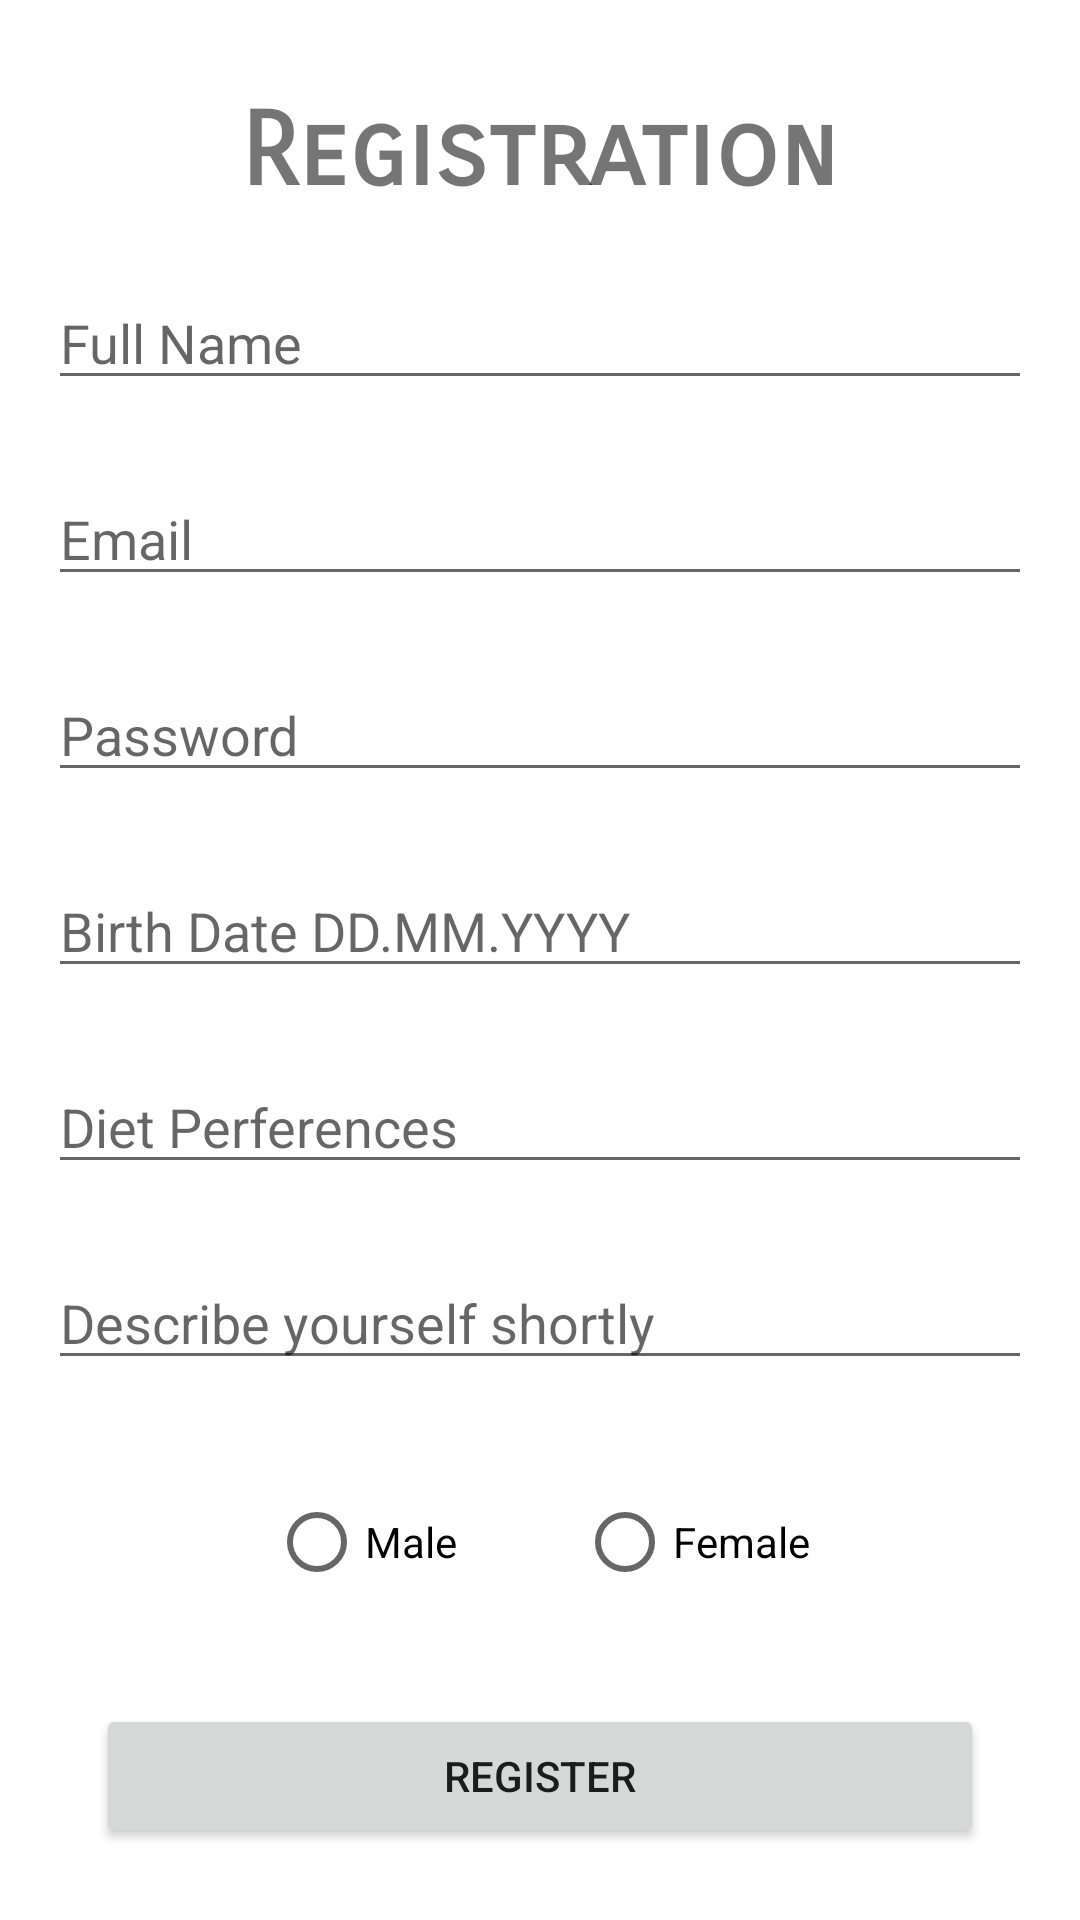

Android layout source for this screen:
<!-- AndroidManifest.xml: application theme Theme.Huji_winners -->
<!-- res/layout/activity_sign_up.xml -->
<?xml version="1.0" encoding="utf-8"?>
<androidx.constraintlayout.widget.ConstraintLayout xmlns:android="http://schemas.android.com/apk/res/android"
    xmlns:app="http://schemas.android.com/apk/res-auto"
    xmlns:tools="http://schemas.android.com/tools"
    android:layout_width="match_parent"
    android:layout_height="match_parent"
    tools:context=".signUpActivity">

    <TextView
        android:id="@+id/textView2"
        android:layout_width="wrap_content"
        android:layout_height="wrap_content"
        android:fontFamily="sans-serif-smallcaps"
        android:text="Registration"
        android:textSize="34sp"
        android:textStyle="bold"
        app:layout_constraintBottom_toBottomOf="parent"
        app:layout_constraintEnd_toEndOf="parent"
        app:layout_constraintHorizontal_bias="0.498"
        app:layout_constraintStart_toStartOf="parent"
        app:layout_constraintTop_toTopOf="parent"
        app:layout_constraintVertical_bias="0.050000012" />

    <EditText
        android:id="@+id/fullNameText"
        android:layout_width="0dp"
        android:layout_height="wrap_content"
        android:layout_marginStart="16dp"
        android:layout_marginEnd="16dp"
        android:ems="10"
        android:hint="Full Name"
        android:inputType="textPersonName"
        app:layout_constraintBottom_toBottomOf="parent"
        app:layout_constraintEnd_toEndOf="parent"
        app:layout_constraintStart_toStartOf="parent"
        app:layout_constraintTop_toBottomOf="@+id/textView2"
        app:layout_constraintVertical_bias="0.04000002" />

    <EditText
        android:id="@+id/emailTextLogin"
        android:layout_width="0dp"
        android:layout_height="wrap_content"
        android:layout_marginStart="16dp"
        android:layout_marginTop="24dp"
        android:layout_marginEnd="16dp"
        android:ems="10"
        android:hint="Email"
        android:inputType="textEmailAddress"
        app:layout_constraintEnd_toEndOf="parent"
        app:layout_constraintStart_toStartOf="parent"
        app:layout_constraintTop_toBottomOf="@+id/fullNameText" />

    <EditText
        android:id="@+id/passwordTextLogin"
        android:layout_width="0dp"
        android:layout_height="wrap_content"
        android:layout_marginStart="16dp"
        android:layout_marginTop="24dp"
        android:layout_marginEnd="16dp"
        android:ems="10"
        android:hint="Password"
        android:inputType="textWebPassword"
        android:password="true"
        app:layout_constraintEnd_toEndOf="parent"
        app:layout_constraintStart_toStartOf="parent"
        app:layout_constraintTop_toBottomOf="@+id/emailTextLogin" />

    <EditText
        android:id="@+id/dateText"
        android:layout_width="0dp"
        android:layout_height="wrap_content"
        android:layout_marginStart="16dp"
        android:layout_marginTop="24dp"
        android:layout_marginEnd="16dp"
        android:ems="10"
        android:hint="Birth Date DD.MM.YYYY"
        android:inputType="date"
        app:layout_constraintEnd_toEndOf="parent"
        app:layout_constraintStart_toStartOf="parent"
        app:layout_constraintTop_toBottomOf="@+id/passwordTextLogin" />

    <EditText
        android:id="@+id/describeText"
        android:layout_width="0dp"
        android:layout_height="wrap_content"
        android:layout_marginStart="16dp"
        android:layout_marginTop="24dp"
        android:layout_marginEnd="16dp"
        android:ems="10"
        android:gravity="start|top"
        android:hint="Describe yourself shortly"
        android:inputType="textMultiLine"
        app:layout_constraintBottom_toBottomOf="parent"
        app:layout_constraintEnd_toEndOf="parent"
        app:layout_constraintStart_toStartOf="parent"
        app:layout_constraintTop_toBottomOf="@+id/dietText"
        app:layout_constraintVertical_bias="0.0" />

    <EditText
        android:id="@+id/dietText"
        android:layout_width="0dp"
        android:layout_height="wrap_content"
        android:layout_marginStart="16dp"
        android:layout_marginTop="24dp"
        android:layout_marginEnd="16dp"
        android:ems="10"
        android:hint="Diet Perferences"
        android:inputType="textPersonName"
        app:layout_constraintEnd_toEndOf="parent"
        app:layout_constraintStart_toStartOf="parent"
        app:layout_constraintTop_toBottomOf="@+id/dateText" />

    <Button
        android:id="@+id/registerBtn"
        android:layout_width="0dp"
        android:layout_height="wrap_content"
        android:layout_marginStart="32dp"
        android:layout_marginTop="24dp"
        android:layout_marginEnd="32dp"
        android:text="Register"
        app:layout_constraintEnd_toEndOf="parent"
        app:layout_constraintStart_toStartOf="parent"
        app:layout_constraintTop_toBottomOf="@+id/radioGroup" />

    <ProgressBar
        android:id="@+id/progressBar"
        style="?android:attr/progressBarStyle"
        android:layout_width="wrap_content"
        android:layout_height="wrap_content"
        android:layout_marginTop="16dp"
        android:visibility="invisible"
        app:layout_constraintEnd_toEndOf="parent"
        app:layout_constraintStart_toStartOf="parent"
        app:layout_constraintTop_toBottomOf="@+id/registerBtn" />

    <RadioGroup
        android:id="@+id/radioGroup"
        android:layout_width="0dp"
        android:layout_height="60dp"
        android:layout_marginStart="16dp"
        android:layout_marginTop="24dp"
        android:layout_marginEnd="16dp"
        android:gravity="center"
        android:orientation="horizontal"
        app:layout_constraintEnd_toEndOf="parent"
        app:layout_constraintStart_toStartOf="parent"
        app:layout_constraintTop_toBottomOf="@+id/describeText">

        <RadioButton
            android:id="@+id/maleBtn"
            android:layout_width="wrap_content"
            android:layout_height="wrap_content"
            android:layout_margin="20dp"
            android:text="@string/male"
            tools:layout_editor_absoluteX="141dp"
            tools:layout_editor_absoluteY="206dp" />

        <RadioButton
            android:id="@+id/femaleBtn"
            android:layout_width="wrap_content"
            android:layout_height="wrap_content"
            android:layout_margin="20dp"
            android:text="@string/female"
            tools:layout_editor_absoluteX="141dp"
            tools:layout_editor_absoluteY="206dp" />
    </RadioGroup>



</androidx.constraintlayout.widget.ConstraintLayout>
<!-- resources referenced by this layout -->
<resources>
  <string name="female">Female</string>
  <string name="male">Male</string>
  <style name="Theme.Huji_winners" parent="Theme.MaterialComponents.DayNight.DarkActionBar">
          
          <item name="colorPrimary">@color/purple_500</item>
          <item name="colorPrimaryVariant">@color/purple_700</item>
          <item name="colorOnPrimary">@color/white</item>
          
          <item name="colorSecondary">@color/teal_200</item>
          <item name="colorSecondaryVariant">@color/teal_700</item>
          <item name="colorOnSecondary">@color/black</item>
          
          <item name="android:statusBarColor" tools:targetApi="l">?attr/colorPrimaryVariant</item>
          
      </style>
  <!-- not gathered from this repository: default colours our renderer supplied (Android Studio template values) -->
  <color name="purple_500">#FF6200EE</color>
  <color name="purple_700">#FF3700B3</color>
  <color name="teal_200">#FF03DAC5</color>
  <color name="teal_700">#FF018786</color>
  <color name="black">#FF000000</color>
  <color name="white">#FFFFFFFF</color>
</resources>
